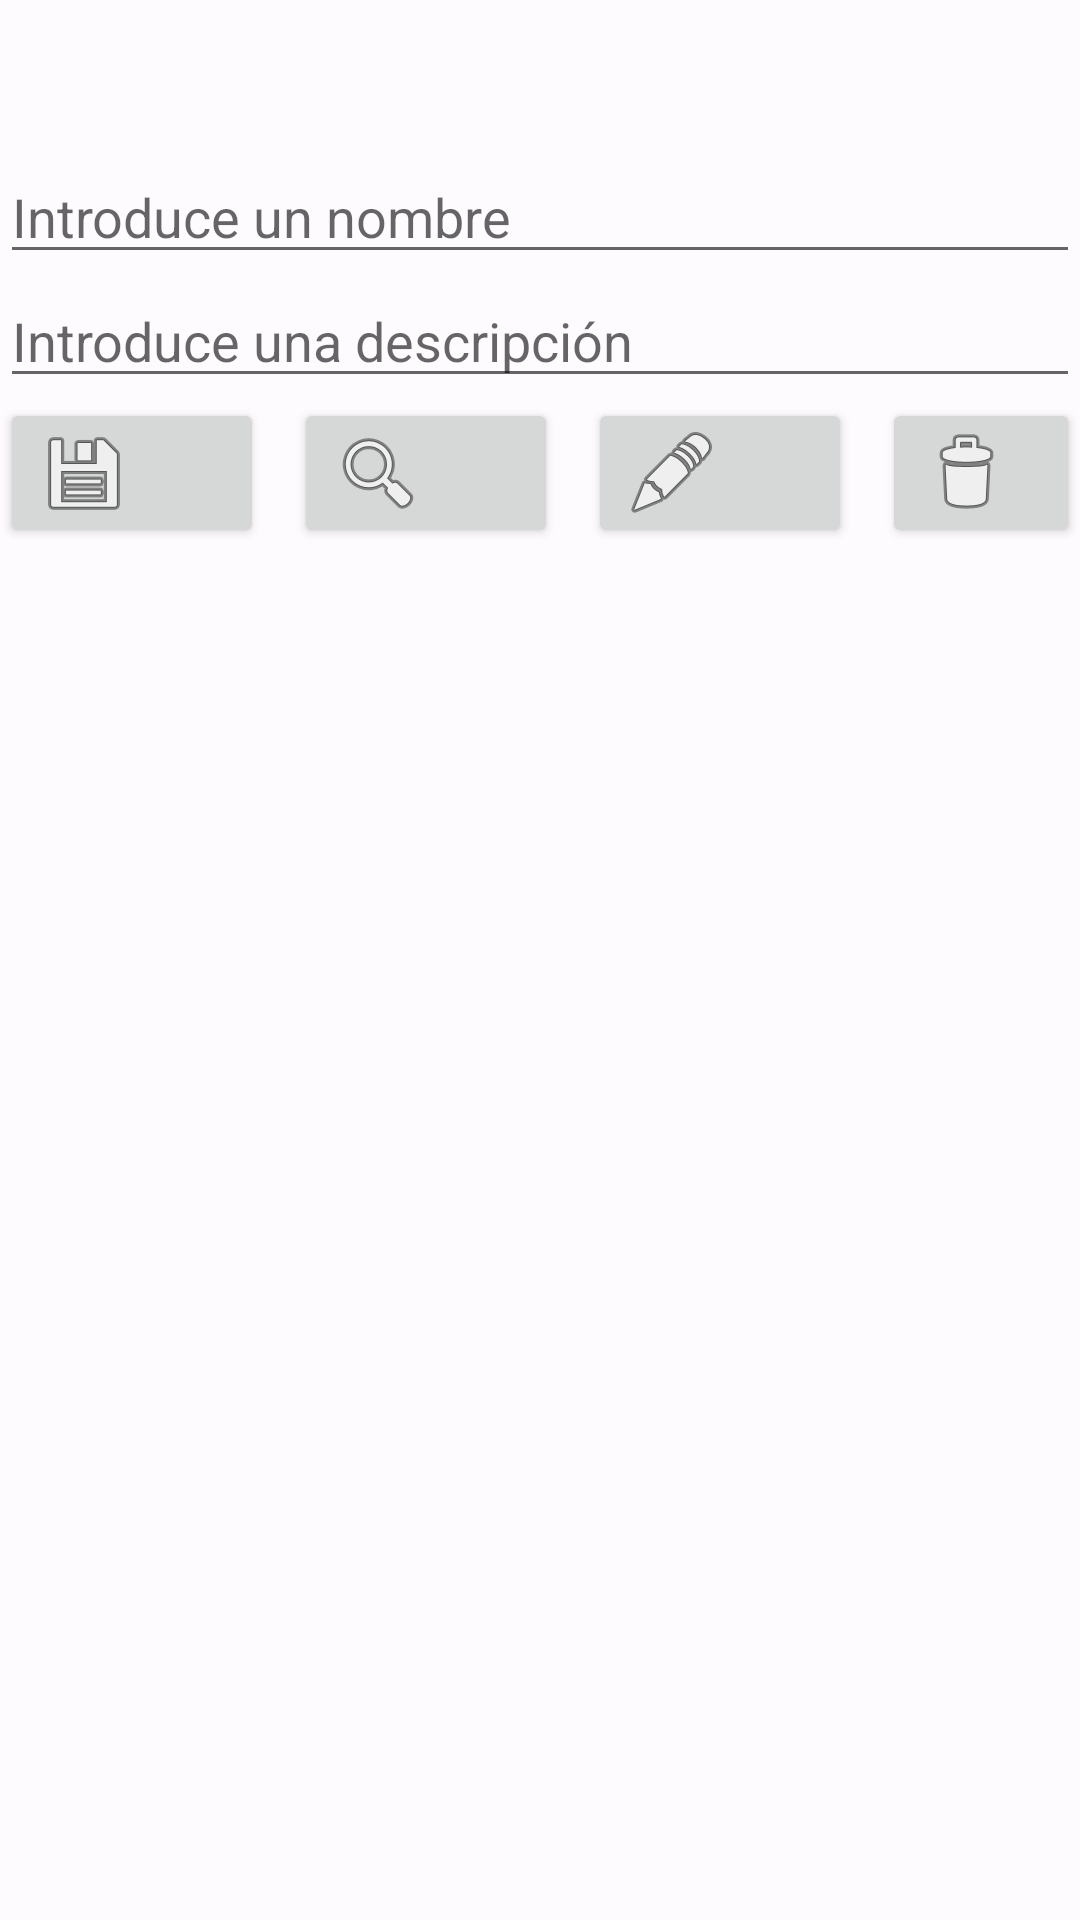

This screen was rendered from an Android layout file. Write that file and the resources it references.
<!-- AndroidManifest.xml: application theme Theme.PrimerProyecto -->
<!-- res/layout/activity_sqlite.xml -->
<?xml version="1.0" encoding="utf-8"?>
<RelativeLayout xmlns:android="http://schemas.android.com/apk/res/android"
    xmlns:tools="http://schemas.android.com/tools"
    android:layout_width="match_parent"
    android:layout_height="match_parent"
    tools:context=".ejercicioclase.almacenamiento.SqliteActivity">

    <EditText
        android:id="@+id/et_db_user_name"
        android:layout_width="match_parent"
        android:layout_height="wrap_content"
        android:layout_marginTop="50dp"
        android:hint="Introduce un nombre" />

    <EditText
        android:id="@+id/et_db_user_description"
        android:layout_width="match_parent"
        android:layout_height="wrap_content"
        android:layout_below="@id/et_db_user_name"
        android:hint="Introduce una descripción" />

    <LinearLayout
        android:id="@+id/linear_layout_container"
        android:layout_width="match_parent"
        android:layout_height="wrap_content"
        android:layout_below="@id/et_db_user_description"
        android:gravity="center">

        <Button
            android:id="@+id/btn_db_guardar"
            android:layout_width="wrap_content"
            android:layout_height="50dp"
            android:drawableLeft="@android:drawable/ic_menu_save" />

        <Space
            android:layout_width="10dp"
            android:layout_height="wrap_content" />

        <Button
            android:id="@+id/btn_db_getuser"
            android:layout_width="wrap_content"
            android:layout_height="50dp"
            android:drawableLeft="@android:drawable/ic_menu_search" />

        <Space
            android:layout_width="10dp"
            android:layout_height="wrap_content" />

        <Button
            android:id="@+id/btn_db_updateuser"
            android:layout_width="wrap_content"
            android:layout_height="50dp"
            android:drawableLeft="@android:drawable/ic_menu_edit" />

        <Space
            android:layout_width="10dp"
            android:layout_height="wrap_content" />

        <Button
            android:id="@+id/btn_db_deleteuser"
            android:layout_width="wrap_content"
            android:layout_height="50dp"
            android:drawableLeft="@android:drawable/ic_menu_delete" />
    </LinearLayout>


    <androidx.recyclerview.widget.RecyclerView
        android:layout_marginTop="20dp"
        android:id="@+id/rv_db_list_user"
        android:layout_width="match_parent"
        android:layout_height="wrap_content"
        android:layout_below="@+id/linear_layout_container"
        android:layout_alignParentBottom="true" />

</RelativeLayout>
<!-- resources referenced by this layout -->
<resources>
  <style name="Theme.PrimerProyecto" parent="Theme.MaterialComponents.DayNight.DarkActionBar">
  
          
          <item name="android:statusBarColor">@color/md_theme_light_primary</item>
          
  
          <item name="colorPrimary">@color/md_theme_light_primary</item>
          <item name="colorOnPrimary">@color/md_theme_light_onPrimary</item>
          <item name="colorSecondary">@color/md_theme_light_secondary</item>
          <item name="colorOnSecondary">@color/md_theme_light_onSecondary</item>
          <item name="colorError">@color/md_theme_light_error</item>
          <item name="colorOnError">@color/md_theme_light_onError</item>
          <item name="android:colorBackground">@color/md_theme_light_background</item>
          <item name="colorOnBackground">@color/md_theme_light_onBackground</item>
          <item name="colorSurface">@color/md_theme_light_surface</item>
          <item name="colorOnSurface">@color/md_theme_light_onSurface</item>
      </style>
  <color name="md_theme_light_primary">#1B5BBB</color>
  <color name="md_theme_light_onPrimary">#FFFFFF</color>
  <color name="md_theme_light_secondary">#575E71</color>
  <color name="md_theme_light_onSecondary">#FFFFFF</color>
  <color name="md_theme_light_error">#BA1A1A</color>
  <color name="md_theme_light_onError">#FFFFFF</color>
  <color name="md_theme_light_background">#FEFBFF</color>
  <color name="md_theme_light_onBackground">#1B1B1F</color>
  <color name="md_theme_light_surface">#FEFBFF</color>
  <color name="md_theme_light_onSurface">#1B1B1F</color>
</resources>
